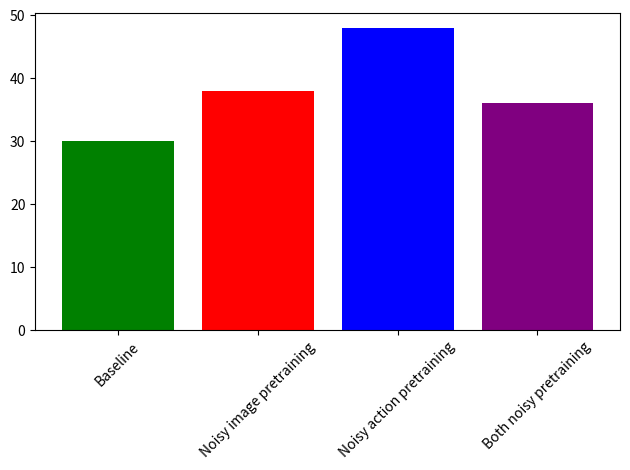

Source code (Python):
import matplotlib.pyplot as plt
import numpy as np

x = np.arange(4)
years = ['Baseline', 'Noisy image pretraining', 'Noisy action pretraining', 'Both noisy pretraining']
values = [30, 38, 48, 36]
colors = ['green', 'red', 'blue', 'purple']

plt.bar(x, values, color=colors)
plt.xticks(x, years, rotation=45)
plt.tight_layout()
plt.savefig('eval_fig.png')